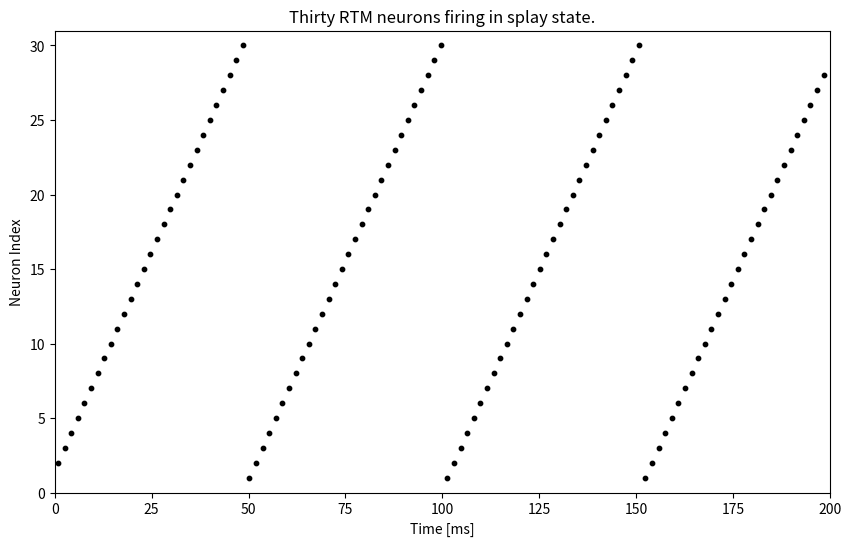

Reproduce this figure in Python.
"""
Chapter 24 - Synchronization in Networks of Coupled Oscillators.

Simulates a network of coupled RTM neurons in a splay-state
(asynchronous, evenly phase-spread) firing regime.
"""

import numpy as np
from scipy.integrate import odeint
import matplotlib.pyplot as plt

# Initialize parameters
t = 200
E_Na = 50
E_K = -100
E_L = -67
g_Na = 100
g_K = 80
g_L = 0.1
I = 0.3
C = 1
delta_t = 2**(-10)

N = int(t / delta_t)

v = np.zeros(N+1)
n = np.zeros(N+1)
h = np.zeros(N+1)
t_values = np.linspace(0, t, N+1)

# Define Alpha functions
def a_m(v):
    return (0.32 * (v + 54)) / (1 - np.exp(-(v + 54) / 4))

def a_n(v):
    return (0.032 * (v + 52)) / (1 - np.exp(-(v + 52) / 5))

def a_h(v):
    return 0.128 * np.exp(-(v + 50) / 18)

# Define Beta functions
def b_m(v):
    return (0.28 * (v + 27)) / (np.exp((v + 27) / 5) - 1)

def b_n(v):
    return 0.5 * np.exp(-(v + 57) / 40)

def b_h(v):
    return 4 / (1 + np.exp(-(v + 27) / 5))

# Define limiting functions
def m_inf(v):
    return a_m(v) / (a_m(v) + b_m(v))

def n_inf(v):
    return a_n(v) / (a_n(v) + b_n(v))

def h_inf(v):
    return a_h(v) / (a_h(v) + b_h(v))

# Define the ODE system
def spike_RTM(x, t):
    v, n, h = x
    dvdt = (1 / C) * (g_Na * (m_inf(v)**3) * h * (E_Na - v) + g_K * n**4 * (E_K - v) + g_L * (E_L - v) + I)
    dndt = (a_n(v) * (1 - n)) - (b_n(v) * n)
    dhdt = (a_h(v) * (1 - h)) - (b_h(v) * h)
    return [dvdt, dndt, dhdt]

# Initial conditions
v0 = -70  # Initial membrane potential
n0 = n_inf(v0)
h0 = h_inf(v0)
x0 = [v0, n0, h0]

# Solve the RTM ODE
sol_RTM = odeint(spike_RTM, x0, t_values)
v = sol_RTM[:, 0]

# Spike detection
n = 30  # Number of neurons in the network
SPIKE = []

for j in range(n):
    spike_times = []  # Store spike times for each neuron
    for i in range(1, len(v) - 1):  # Loop through the voltage array
        if v[i-1] >= -20 and v[i] < -20:  # Check for local maxima
            spike_times.append(t_values[i])  # Record the time of the spike
    SPIKE.append(spike_times)

# Calculate the mean period T from all neurons
periods = []  # Store the period (average interspike interval) for each neuron

for spike_times in SPIKE:
    if len(spike_times) > 1:
        intervals = np.diff(spike_times)  # Time differences between consecutive spikes
        period = np.mean(intervals)  # Average interspike interval
        periods.append(period)

T = np.mean(periods) if periods else t  # Use the mean period or a default value

# Plot spikes in splay state
plt.figure(figsize=(10, 6))

for neuron_idx in range(n):
    # Calculate splay state spike times
    splay_spike_times = []
    for k in range(int(200 / T) + 1):  # Generate spike times within total time
        splay_time = ((neuron_idx - 0.5) / n) * T + k * T
        if splay_time < t:  # Ensure spike times are within the simulation duration
            splay_spike_times.append(splay_time)

    # Plot adjusted spike times
    plt.scatter(splay_spike_times, [neuron_idx + 1] * len(splay_spike_times), color='k', s=10)  # Plot spikes as dots

plt.xlabel('Time [ms]')
plt.ylabel('Neuron Index')
plt.title('Thirty RTM neurons firing in splay state.')
plt.axis([0, 200, 0, n+1])
plt.show()
